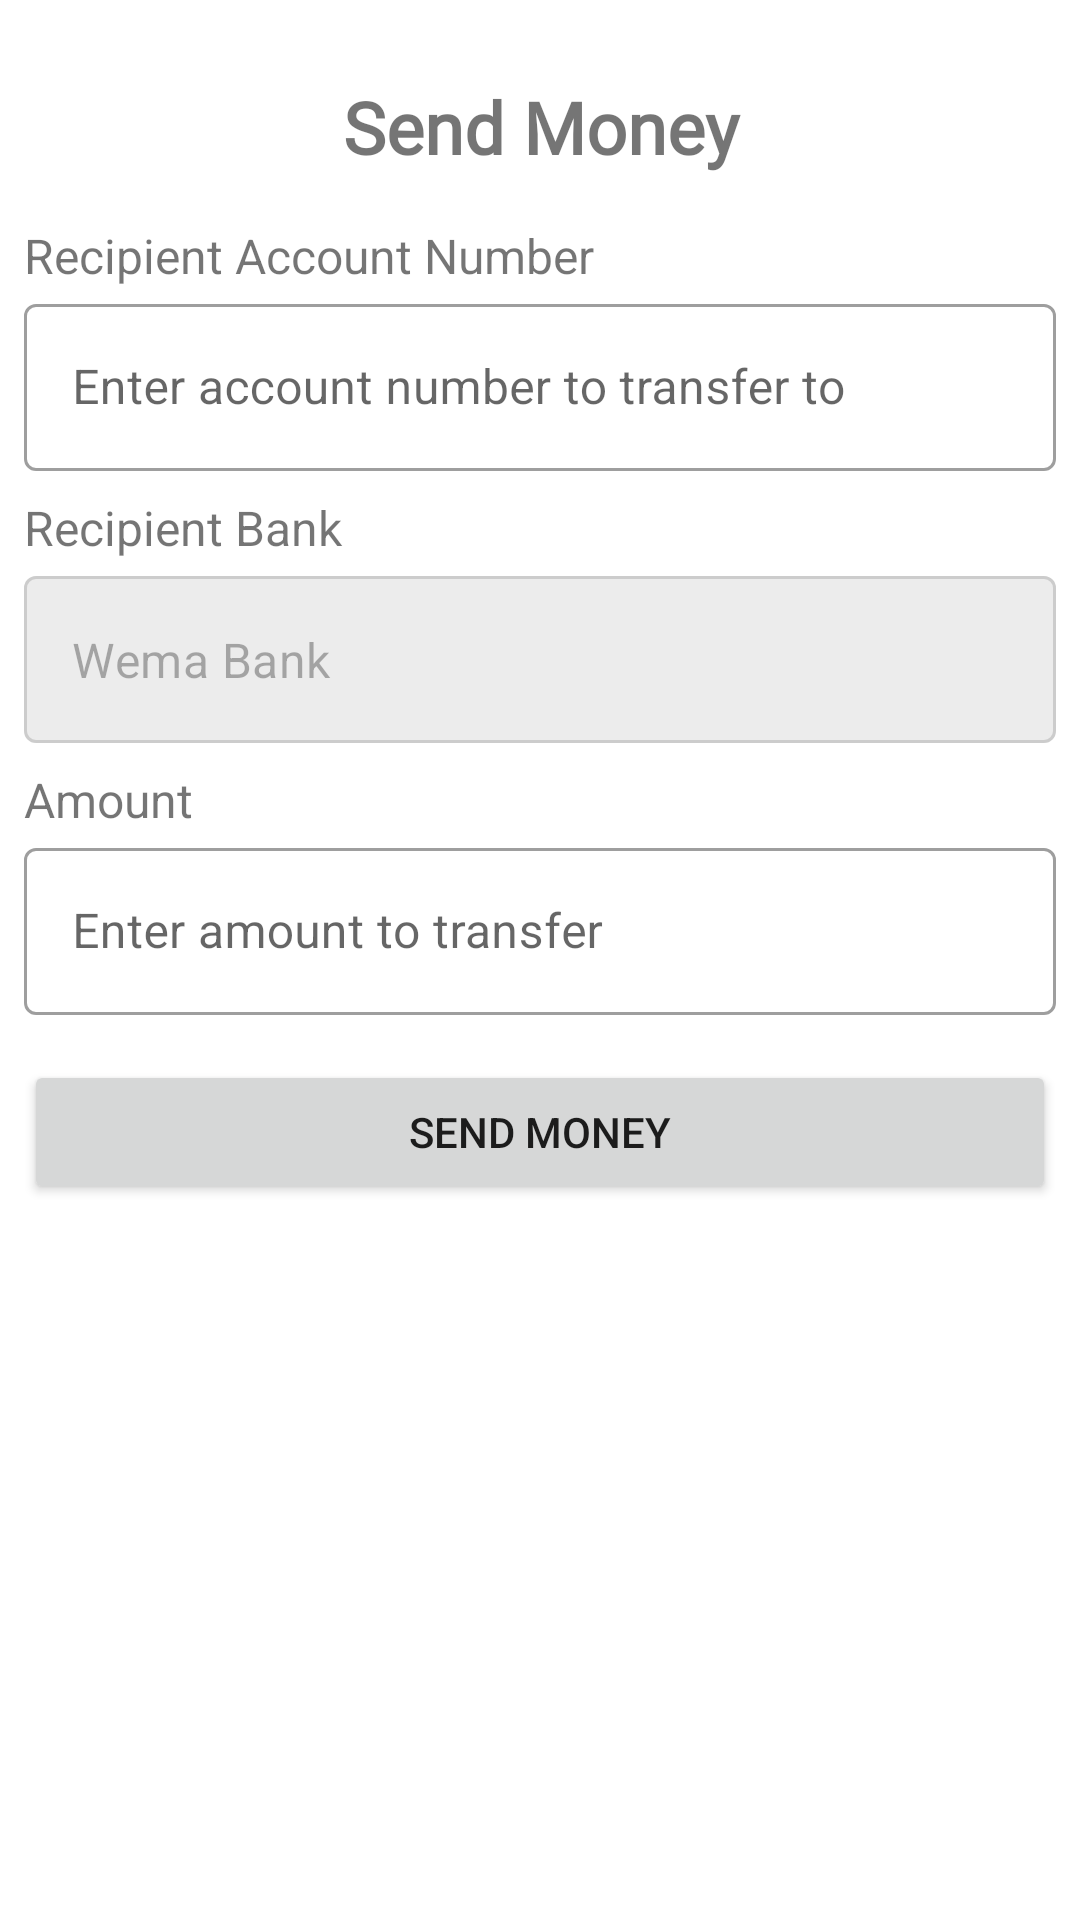

This screen was rendered from an Android layout file. Write that file and the resources it references.
<!-- AndroidManifest.xml: application theme Theme.DPS -->
<!-- res/layout/fragment_send_money_page.xml -->
<?xml version="1.0" encoding="utf-8"?>
<androidx.constraintlayout.widget.ConstraintLayout xmlns:android="http://schemas.android.com/apk/res/android"
    xmlns:tools="http://schemas.android.com/tools"
    xmlns:app="http://schemas.android.com/apk/res-auto"
    android:layout_width="match_parent"
    android:layout_height="match_parent"
    android:padding="8dp"
    tools:context=".SendMoneyPage">

    <TextView
        android:id="@+id/pageTitle"
        android:layout_width="0dp"
        android:layout_height="wrap_content"
        android:layout_marginTop="10dp"
        android:fontFamily="@font/project_font_medium"
        android:gravity="center"
        android:padding="8dp"
        android:text="@string/send_money"
        android:textSize="24sp"
        android:textStyle="bold"
        app:layout_constraintTop_toTopOf="parent"
        app:layout_constraintEnd_toEndOf="parent"
        app:layout_constraintStart_toStartOf="parent"
        />

    <TextView
        android:id="@+id/recipientAccountNo"
        android:layout_width="match_parent"
        android:layout_height="wrap_content"
        android:layout_marginTop="8dp"
        android:text="@string/recipient_account_number"
        android:textSize="16sp"
        app:layout_constraintTop_toBottomOf="@+id/pageTitle" />

    <com.google.android.material.textfield.TextInputLayout
        android:id="@+id/recipientAccountNoTextLayout"
        style="@style/Widget.MaterialComponents.TextInputLayout.OutlinedBox"
        android:layout_width="match_parent"
        android:layout_height="wrap_content"
        app:layout_constraintTop_toBottomOf="@id/recipientAccountNo"
        app:layout_constraintStart_toStartOf="parent">

            <com.google.android.material.textfield.TextInputEditText
                android:id="@+id/recipientAccountNoEditText"
                android:layout_width="match_parent"
                android:layout_height="wrap_content"
                android:hint="@string/enter_account_number_to_transfer_to"
                android:inputType="number"
                app:boxStrokeColor="@color/project_color"/>

        </com.google.android.material.textfield.TextInputLayout>

    <TextView
        android:id="@+id/recipientBank"
        android:layout_width="match_parent"
        android:layout_height="wrap_content"
        android:layout_marginTop="8dp"
        android:text="@string/recipient_bank"
        android:textSize="16sp"
        app:layout_constraintTop_toBottomOf="@+id/recipientAccountNoTextLayout" />

    <com.google.android.material.textfield.TextInputLayout
        android:id="@+id/recipientBankTextLayout"
        style="@style/Widget.MaterialComponents.TextInputLayout.OutlinedBox"
        android:layout_width="match_parent"
        android:layout_height="wrap_content"
        app:boxBackgroundColor="@color/grey"
        android:alpha="0.4"
        app:layout_constraintTop_toBottomOf="@id/recipientBank"
        app:layout_constraintStart_toStartOf="parent">

        <com.google.android.material.textfield.TextInputEditText
            android:id="@+id/recipientBankEditText"
            android:layout_width="match_parent"
            android:layout_height="wrap_content"
            android:drawableEnd="@drawable/ic_drop_down"
            android:text="@string/wema_bank"
            android:focusable="false"
            android:clickable="false"
            android:cursorVisible="false"
            app:boxStrokeColor="@color/project_color"/>

    </com.google.android.material.textfield.TextInputLayout>

    <TextView
        android:id="@+id/amountText"
        android:layout_width="match_parent"
        android:layout_height="wrap_content"
        android:layout_marginTop="8dp"
        android:text="@string/amount"
        android:textSize="16sp"
        app:layout_constraintTop_toBottomOf="@+id/recipientBankTextLayout" />

    <com.google.android.material.textfield.TextInputLayout
        android:id="@+id/amountTextLayout"
        style="@style/Widget.MaterialComponents.TextInputLayout.OutlinedBox"
        android:layout_width="match_parent"
        android:layout_height="wrap_content"
        app:layout_constraintTop_toBottomOf="@id/amountText"
        app:layout_constraintStart_toStartOf="parent">

        <com.google.android.material.textfield.TextInputEditText
            android:id="@+id/amountEditText"
            android:layout_width="match_parent"
            android:layout_height="wrap_content"
            android:hint="@string/enter_amount_to_transfer"
            android:inputType="number"
            app:boxStrokeColor="@color/project_color"/>

    </com.google.android.material.textfield.TextInputLayout>

    <Button
        android:id="@+id/sendMoneyButton"
        android:layout_width="0dp"
        android:layout_height="wrap_content"
        android:layout_marginTop="15dp"
        android:padding="10dp"
        android:text="@string/send_money"
        app:layout_constraintEnd_toEndOf="parent"
        app:layout_constraintStart_toStartOf="parent"
        app:layout_constraintTop_toBottomOf="@+id/amountTextLayout"/>

</androidx.constraintlayout.widget.ConstraintLayout>
<!-- resources referenced by this layout -->
<resources>
  <color name="grey">#30000000</color>
  <color name="project_color">#2069AB</color>
  <string name="amount">Amount</string>
  <string name="enter_account_number_to_transfer_to">Enter account number to transfer to</string>
  <string name="enter_amount_to_transfer">Enter amount to transfer</string>
  <string name="recipient_account_number">Recipient Account Number</string>
  <string name="recipient_bank">Recipient Bank</string>
  <string name="send_money">Send Money</string>
  <string name="wema_bank">Wema Bank</string>
  <style name="Theme.DPS" parent="Theme.MaterialComponents.DayNight.NoActionBar">
          
          <item name="colorPrimary">@color/project_color</item>
          <item name="colorPrimaryVariant">@color/project_color</item>
          <item name="colorOnPrimary">@color/white</item>
          
          <item name="colorSecondary">@color/project_color</item>
          <item name="colorSecondaryVariant">@color/project_color</item>
          <item name="colorOnSecondary">@color/black</item>
          
          <item name="android:statusBarColor" tools:targetApi="l">?attr/colorPrimaryVariant</item>
          
      </style>
  <color name="white">#FFFFFFFF</color>
  <color name="black">#FF000000</color>
</resources>
